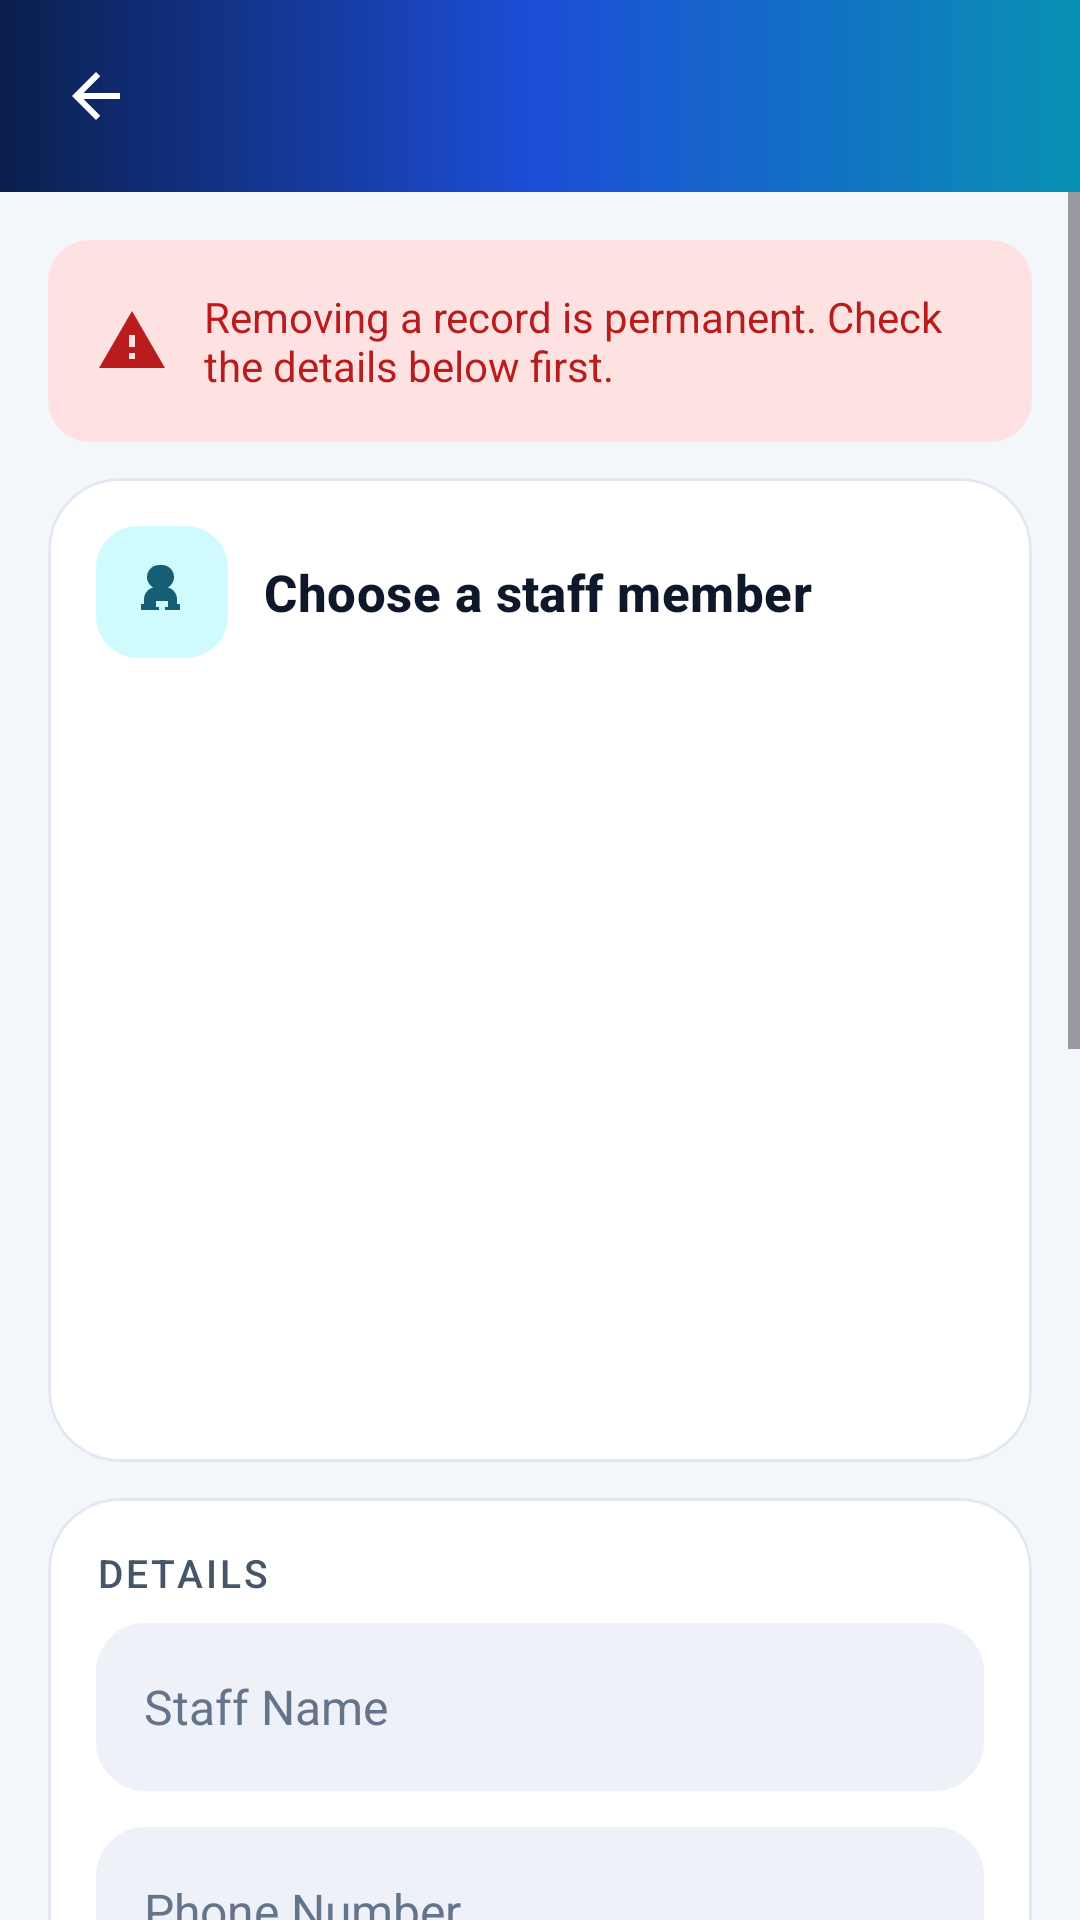

Android layout source for this screen:
<!-- AndroidManifest.xml: application theme Theme.TransportApp -->
<!-- res/layout/activity_delete_staff.xml -->
<?xml version="1.0" encoding="utf-8"?>
<LinearLayout xmlns:android="http://schemas.android.com/apk/res/android"
    xmlns:app="http://schemas.android.com/apk/res-auto"
    android:layout_width="match_parent"
    android:layout_height="match_parent"
    android:background="@color/screen_background"
    android:orientation="vertical">

    <include
        layout="@layout/toolbar"
        android:layout_width="match_parent"
        android:layout_height="?attr/actionBarSize" />

    <ScrollView
        android:layout_width="match_parent"
        android:layout_height="0dp"
        android:layout_weight="1"
        android:fillViewport="true">

        <LinearLayout
            android:layout_width="match_parent"
            android:layout_height="wrap_content"
            android:orientation="vertical"
            android:padding="@dimen/spacing_l">

            <include layout="@layout/delete_warning" />

            
            <com.google.android.material.card.MaterialCardView
                android:layout_width="match_parent"
                android:layout_height="wrap_content"
                android:layout_marginTop="@dimen/spacing_m">

                <LinearLayout
                    android:layout_width="match_parent"
                    android:layout_height="wrap_content"
                    android:orientation="vertical"
                    android:padding="@dimen/spacing_l">

                    <LinearLayout style="@style/Widget.Transport.CardHeader">

                        <ImageView
                            style="@style/Widget.Transport.IconBadge"
                            android:backgroundTint="@color/tile_cyan_container"
                            android:contentDescription="@null"
                            android:src="@drawable/ic_driver"
                            app:tint="@color/tile_on_cyan" />

                        <TextView
                            style="@style/Widget.Transport.CardHeaderTitle"
                            android:text="@string/form_choose_staff" />
                    </LinearLayout>

                    <androidx.recyclerview.widget.RecyclerView
                        android:id="@+id/driverRecyclerView"
                        android:layout_width="match_parent"
                        android:layout_height="240dp"
                        android:layout_marginTop="@dimen/spacing_m"
                        android:clipToPadding="false"
                        android:scrollbars="vertical" />
                </LinearLayout>
            </com.google.android.material.card.MaterialCardView>

            
            <com.google.android.material.card.MaterialCardView
                android:layout_width="match_parent"
                android:layout_height="wrap_content"
                android:layout_marginTop="@dimen/spacing_m">

                <LinearLayout
                    android:layout_width="match_parent"
                    android:layout_height="wrap_content"
                    android:orientation="vertical"
                    android:padding="@dimen/spacing_l">

                    <TextView
                        style="@style/Widget.Transport.FieldLabel"
                        android:layout_marginTop="0dp"
                        android:text="@string/form_details" />

                    <EditText
                        android:id="@+id/driverNameInput"
                        style="@style/Widget.Transport.Field"
                        android:layout_marginTop="@dimen/spacing_s"
                        android:enabled="false"
                        android:hint="@string/hint_staff_name"
                        android:importantForAutofill="no"
                        android:inputType="text" />

                    <EditText
                        android:id="@+id/driverPhoneInput"
                        style="@style/Widget.Transport.Field"
                        android:enabled="false"
                        android:hint="@string/hint_phone_number"
                        android:importantForAutofill="no"
                        android:inputType="phone" />

                    <EditText
                        android:id="@+id/licenseNumberInput"
                        style="@style/Widget.Transport.Field"
                        android:enabled="false"
                        android:hint="@string/hint_license_number"
                        android:importantForAutofill="no"
                        android:inputType="text" />

                    <TextView
                        style="@style/Widget.Transport.FieldLabel"
                        android:text="@string/form_assignment" />

                    <Spinner
                        android:id="@+id/vehicleDropdown"
                        style="@style/Widget.Transport.Dropdown"
                        android:layout_marginTop="@dimen/spacing_s"
                        android:enabled="false" />

                    <Spinner
                        android:id="@+id/routeDropdown"
                        style="@style/Widget.Transport.Dropdown"
                        android:enabled="false" />

                    <TextView
                        style="@style/Widget.Transport.FieldLabel"
                        android:text="@string/form_status" />

                    <RadioGroup
                        android:id="@+id/statusRadioGroup"
                        style="@style/Widget.Transport.SegmentGroup"
                        android:enabled="false">

                        <RadioButton
                            android:id="@+id/activeRadioButton"
                            style="@style/Widget.Transport.Segment"
                            android:checked="true"
                            android:text="@string/active" />

                        <RadioButton
                            android:id="@+id/notActiveRadioButton"
                            style="@style/Widget.Transport.Segment"
                            android:text="@string/not_active" />
                    </RadioGroup>

                    <TextView
                        style="@style/Widget.Transport.FieldLabel"
                        android:text="@string/form_role" />

                    <RadioGroup
                        android:id="@+id/roleRadioGroup"
                        style="@style/Widget.Transport.SegmentGroup"
                        android:enabled="false">

                        <RadioButton
                            android:id="@+id/driverRadioButton"
                            style="@style/Widget.Transport.Segment"
                            android:checked="true"
                            android:text="@string/driver" />

                        <RadioButton
                            android:id="@+id/attendantRadioButton"
                            style="@style/Widget.Transport.Segment"
                            android:text="@string/attendant" />
                    </RadioGroup>

                    <com.google.android.material.button.MaterialButton
                        android:id="@+id/deleteStaffButton"
                        style="@style/Widget.Transport.Button.Danger"
                        android:layout_width="match_parent"
                        android:layout_height="wrap_content"
                        android:layout_marginTop="@dimen/spacing_xl"
                        android:text="@string/title_delete_staff"
                        app:icon="@drawable/ic_delete_24"
                        app:iconGravity="textStart" />
                </LinearLayout>
            </com.google.android.material.card.MaterialCardView>
        </LinearLayout>
    </ScrollView>
</LinearLayout>
<!-- res/layout/toolbar.xml (included above) -->
<?xml version="1.0" encoding="utf-8"?>
<com.google.android.material.appbar.MaterialToolbar xmlns:android="http://schemas.android.com/apk/res/android"
    xmlns:app="http://schemas.android.com/apk/res-auto"
    android:id="@+id/toolbar"
    android:layout_width="match_parent"
    android:layout_height="?attr/actionBarSize"
    android:background="@drawable/bg_header_gradient"
    android:theme="@style/ThemeOverlay.Material3.Dark.ActionBar"
    app:contentInsetStart="0dp">

    <ImageButton
        android:id="@+id/backButton"
        android:layout_width="48dp"
        android:layout_height="48dp"
        android:layout_marginStart="8dp"
        android:background="?attr/selectableItemBackgroundBorderless"
        android:contentDescription="@string/back_button_desc"
        android:src="@drawable/baseline_arrow_back_24"
        app:tint="@android:color/white" />

    <TextView
        android:id="@+id/toolbar_title"
        android:layout_width="wrap_content"
        android:layout_height="wrap_content"
        android:layout_gravity="center"
        android:ellipsize="end"
        android:fontFamily="sans-serif-medium"
        android:letterSpacing="0.01"
        android:maxLines="1"
        android:textColor="@android:color/white"
        android:textSize="19sp"
        android:textStyle="bold" />

    
    <ImageButton
        android:id="@+id/signOutButton"
        android:layout_width="48dp"
        android:layout_height="48dp"
        android:layout_gravity="end"
        android:layout_marginEnd="8dp"
        android:background="?attr/selectableItemBackgroundBorderless"
        android:contentDescription="@string/sign_out"
        android:src="@drawable/baseline_logout_24"
        android:visibility="gone"
        app:tint="@android:color/white" />
</com.google.android.material.appbar.MaterialToolbar>
<!-- res/layout/delete_warning.xml (included above) -->
<?xml version="1.0" encoding="utf-8"?>
<LinearLayout xmlns:android="http://schemas.android.com/apk/res/android"
    xmlns:app="http://schemas.android.com/apk/res-auto"
    android:layout_width="match_parent"
    android:layout_height="wrap_content"
    android:background="@drawable/bg_icon_rounded"
    android:backgroundTint="@color/status_error_container"
    android:gravity="center_vertical"
    android:orientation="horizontal"
    android:padding="@dimen/spacing_l">

    <ImageView
        android:layout_width="24dp"
        android:layout_height="24dp"
        android:importantForAccessibility="no"
        android:src="@drawable/ic_warning_24"
        app:tint="@color/status_on_error" />

    <TextView
        android:layout_width="0dp"
        android:layout_height="wrap_content"
        android:layout_marginStart="@dimen/spacing_m"
        android:layout_weight="1"
        android:text="@string/form_delete_warning"
        android:textColor="@color/status_on_error"
        android:textSize="14sp" />
</LinearLayout>
<!-- resources referenced by this layout -->
<resources>
  <color name="screen_background">#F3F6FB</color>
  <color name="status_error_container">#FEE2E2</color>
  <color name="status_on_error">#B91C1C</color>
  <color name="tile_cyan_container">#CFFAFE</color>
  <color name="tile_on_cyan">#155E75</color>
  <dimen name="spacing_l">16dp</dimen>
  <dimen name="spacing_m">12dp</dimen>
  <dimen name="spacing_s">8dp</dimen>
  <dimen name="spacing_xl">24dp</dimen>
  <!-- drawable bg_icon_rounded (drawable) -->
  <?xml version="1.0" encoding="utf-8"?>
  <shape xmlns:android="http://schemas.android.com/apk/res/android" android:shape="rectangle">
      <solid android:color="#FFFFFFFF" />
      <corners android:radius="14dp" />
  </shape>
  <string name="active">Active</string>
  <string name="attendant">Conductor</string>
  <string name="back_button_desc">Navigate back</string>
  <string name="driver">Driver</string>
  <string name="form_assignment">Assignment</string>
  <string name="form_choose_staff">Choose a staff member</string>
  <string name="form_delete_warning">Removing a record is permanent. Check the details below first.</string>
  <string name="form_details">Details</string>
  <string name="form_role">Role</string>
  <string name="form_status">Status</string>
  <string name="hint_license_number">Driving licence number (drivers only)</string>
  <string name="hint_phone_number">Phone Number</string>
  <string name="hint_staff_name">Staff Name</string>
  <string name="not_active">Not Active</string>
  <string name="sign_out">Sign out</string>
  <string name="title_delete_staff">Delete Staff</string>
  <style name="Widget.Transport.Button.Danger" parent="Widget.Transport.Button.Primary">
          <item name="backgroundTint">@color/error_red</item>
          <item name="android:textColor">@color/white</item>
          <item name="iconTint">@color/white</item>
      </style>
  <style name="Widget.Transport.CardHeader" parent="">
          <item name="android:layout_width">match_parent</item>
          <item name="android:layout_height">wrap_content</item>
          <item name="android:gravity">center_vertical</item>
          <item name="android:orientation">horizontal</item>
      </style>
  <style name="Theme.TransportApp" parent="Base.Theme.TransportApp" />
  <color name="text_secondary">#475569</color>
  <color name="white">#FFFFFFFF</color>
  <color name="brand_gradient_start">#0B1F4D</color>
  <color name="brand_gradient_mid">#1D4ED8</color>
  <color name="brand_gradient_end">#0891B2</color>
  <color name="error_red">#DC2626</color>
  <style name="TextAppearance.Transport.Title" parent="TextAppearance.Material3.TitleMedium">
          <item name="android:textSize">17sp</item>
          <item name="android:fontFamily">sans-serif-medium</item>
          <item name="android:textStyle">bold</item>
          <item name="android:textColor">@color/text_primary</item>
      </style>
  <color name="text_primary">#0F172A</color>
  <color name="text_hint">#64748B</color>
  <color name="theme_primary_container">#DBEAFE</color>
  <color name="theme_on_primary_container">#1E3A8A</color>
  <color name="brand_primary">#2563EB</color>
  <color name="brand_on_primary">#FFFFFF</color>
  <dimen name="touch_target_action">60dp</dimen>
  <color name="surface">#FFFFFF</color>
  <dimen name="radius_m">16dp</dimen>
  <color name="outline_card">#E3E8F0</color>
  <color name="theme_primary">#2563EB</color>
  <color name="surface_variant">#EEF2F8</color>
  <color name="theme_on_primary">#FFFFFF</color>
  <color name="border_light">#DDE3EE</color>
  <style name="ShapeAppearance.Transport.ExtraLarge" parent="ShapeAppearance.Material3.Corner.ExtraLarge">
          <item name="cornerSize">@dimen/radius_xl</item>
      </style>
  <dimen name="touch_target_driver">56dp</dimen>
  <dimen name="radius_pill">100dp</dimen>
  <dimen name="radius_l">24dp</dimen>
  <dimen name="card_elevation_default">0dp</dimen>
  <color name="text_accent">#1D4ED8</color>
  <dimen name="radius_xl">32dp</dimen>
</resources>
